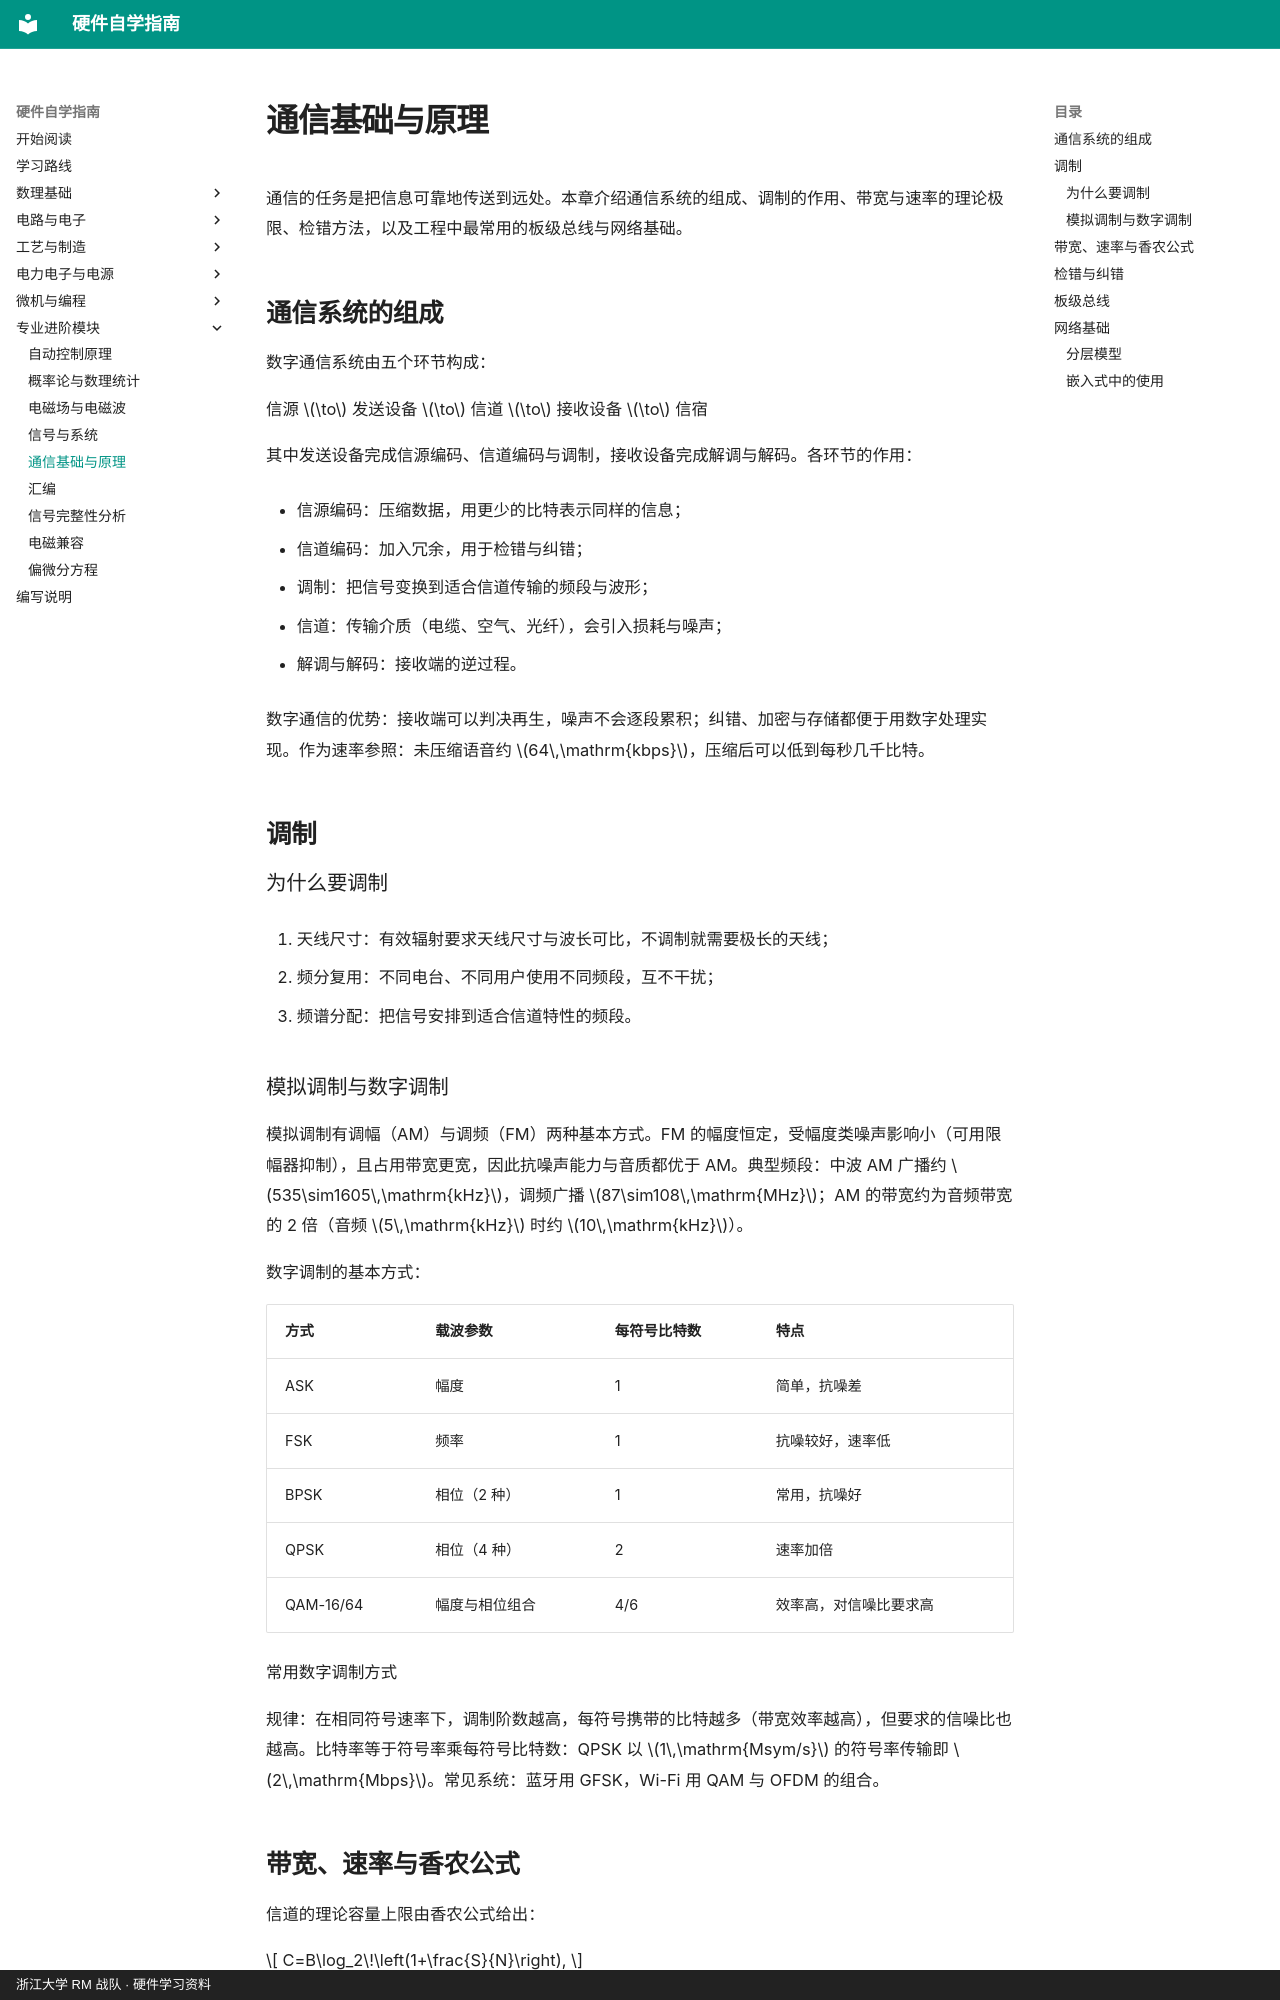

repository: yangl0610/hardware-self-learning · page: chapters/ch11/index.html · generator: mkdocs · copyright: 浙江大学 RM 战队 · 硬件学习资料

# 通信基础与原理

通信的任务是把信息可靠地传送到远处。本章介绍通信系统的组成、调制的作用、带宽与速率的理论极限、检错方法，以及工程中最常用的板级总线与网络基础。

## 通信系统的组成

数字通信系统由五个环节构成：

信源 $\to$ 发送设备 $\to$ 信道 $\to$ 接收设备 $\to$ 信宿

其中发送设备完成信源编码、信道编码与调制，接收设备完成解调与解码。各环节的作用：

- 信源编码：压缩数据，用更少的比特表示同样的信息；

- 信道编码：加入冗余，用于检错与纠错；

- 调制：把信号变换到适合信道传输的频段与波形；

- 信道：传输介质（电缆、空气、光纤），会引入损耗与噪声；

- 解调与解码：接收端的逆过程。

数字通信的优势：接收端可以判决再生，噪声不会逐段累积；纠错、加密与存储都便于用数字处理实现。作为速率参照：未压缩语音约 $64\,\mathrm{kbps}$，压缩后可以低到每秒几千比特。

## 调制

### 为什么要调制

1.  天线尺寸：有效辐射要求天线尺寸与波长可比，不调制就需要极长的天线；

2.  频分复用：不同电台、不同用户使用不同频段，互不干扰；

3.  频谱分配：把信号安排到适合信道特性的频段。

### 模拟调制与数字调制

模拟调制有调幅（AM）与调频（FM）两种基本方式。FM 的幅度恒定，受幅度类噪声影响小（可用限幅器抑制），且占用带宽更宽，因此抗噪声能力与音质都优于 AM。典型频段：中波 AM 广播约 $535\sim1605\,\mathrm{kHz}$，调频广播 $87\sim108\,\mathrm{MHz}$；AM 的带宽约为音频带宽的 2 倍（音频 $5\,\mathrm{kHz}$ 时约 $10\,\mathrm{kHz}$）。

数字调制的基本方式：

| 方式      | 载波参数       | 每符号比特数 | 特点                   |
|:----------|:---------------|:-------------|:-----------------------|
| ASK       | 幅度           | 1            | 简单，抗噪差           |
| FSK       | 频率           | 1            | 抗噪较好，速率低       |
| BPSK      | 相位（2 种）   | 1            | 常用，抗噪好           |
| QPSK      | 相位（4 种）   | 2            | 速率加倍               |
| QAM-16/64 | 幅度与相位组合 | 4/6          | 效率高，对信噪比要求高 |

常用数字调制方式

规律：在相同符号速率下，调制阶数越高，每符号携带的比特越多（带宽效率越高），但要求的信噪比也越高。比特率等于符号率乘每符号比特数：QPSK 以 $1\,\mathrm{Msym/s}$ 的符号率传输即 $2\,\mathrm{Mbps}$。常见系统：蓝牙用 GFSK，Wi-Fi 用 QAM 与 OFDM 的组合。
